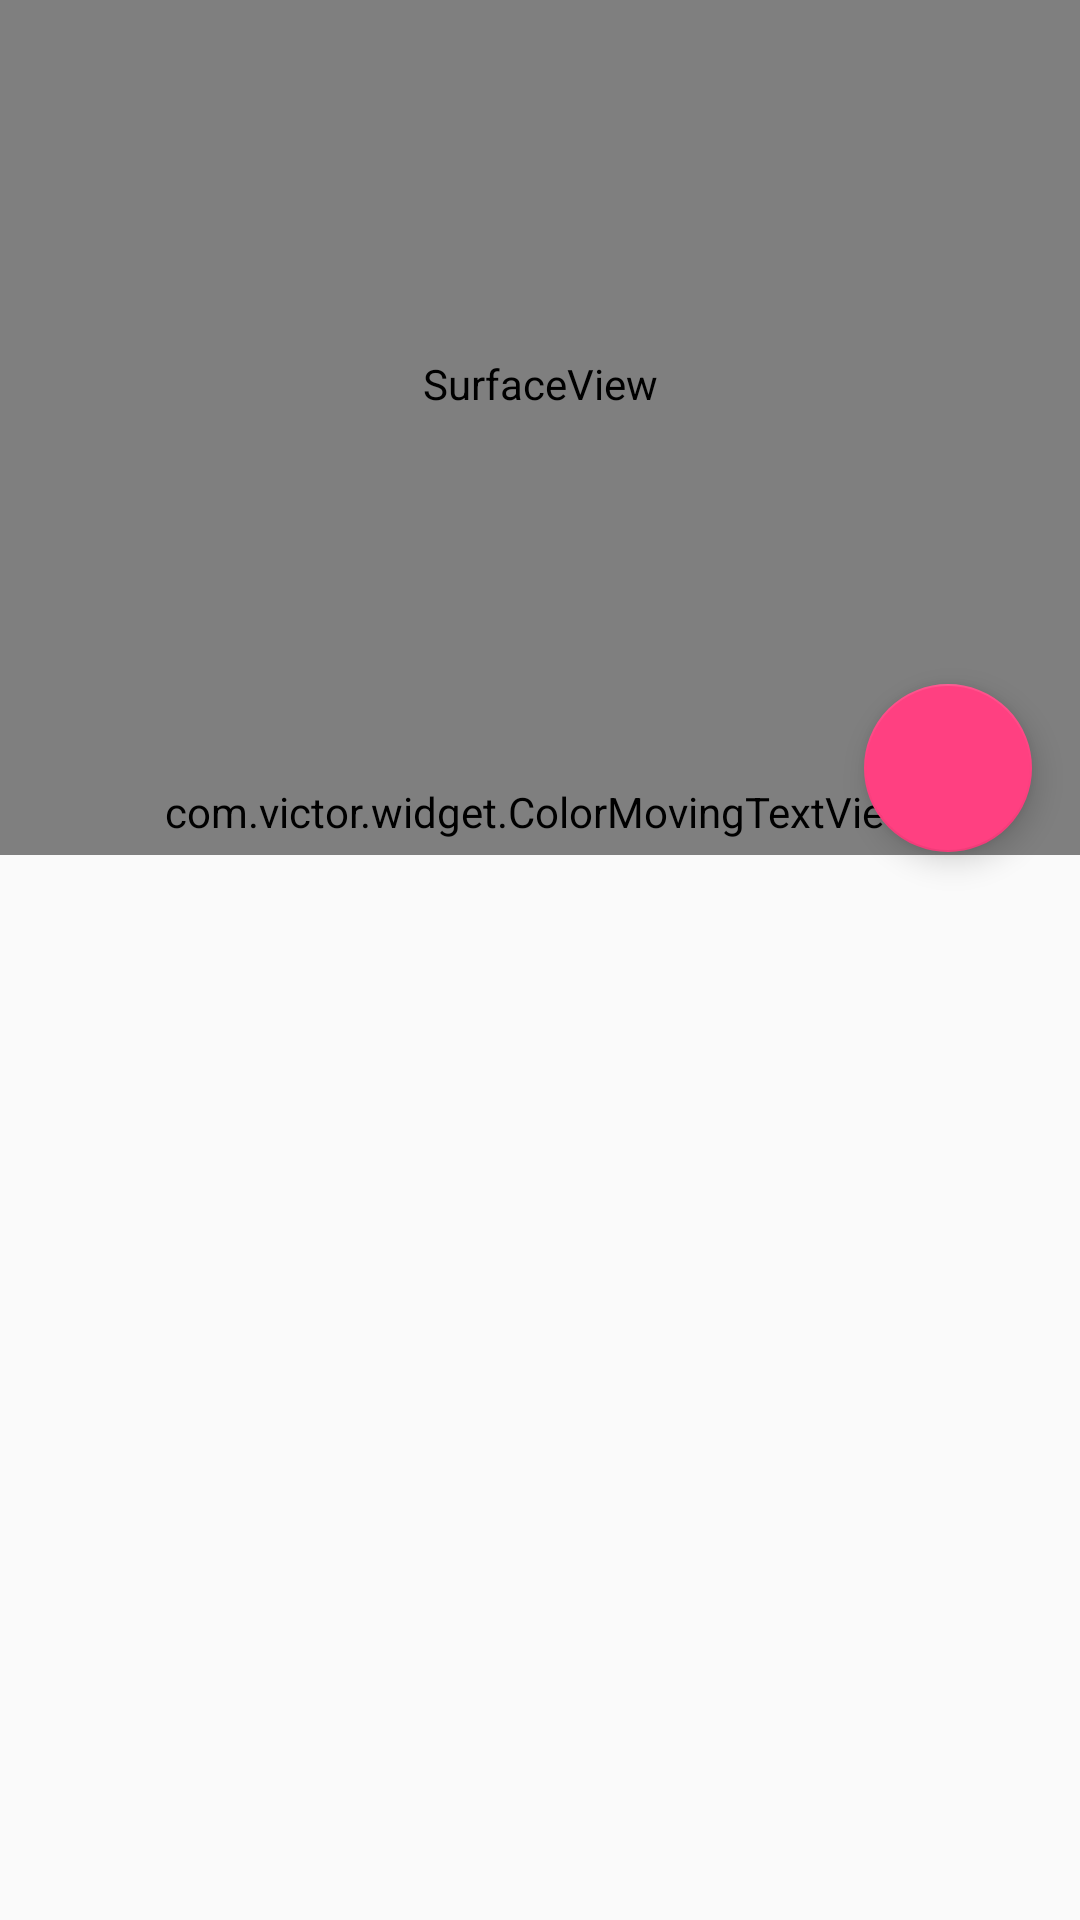

Write the Android layout XML for this screen, with the resource values it uses.
<!-- AndroidManifest.xml: activity theme AppTheme.NoActionBar -->
<!-- res/layout/activity_live_epg.xml -->
<?xml version="1.0" encoding="utf-8"?>
<android.support.design.widget.CoordinatorLayout xmlns:android="http://schemas.android.com/apk/res/android"
    xmlns:app="http://schemas.android.com/apk/res-auto"
    android:id="@+id/main_content"
    android:layout_width="match_parent"
    android:layout_height="match_parent"
    android:fitsSystemWindows="true">

    <android.support.design.widget.AppBarLayout
        android:id="@+id/appbar"
        android:layout_width="match_parent"
        android:layout_height="256dp"
        android:theme="@style/ThemeOverlay.AppCompat.Dark.ActionBar"
        android:fitsSystemWindows="true">

        <android.support.design.widget.CollapsingToolbarLayout
            android:id="@+id/collapsing_toolbar"
            android:layout_width="match_parent"
            android:layout_height="match_parent"
            app:layout_scrollFlags="scroll|exitUntilCollapsed"
            android:fitsSystemWindows="true"
            app:contentScrim="?attr/colorPrimary"
            app:expandedTitleMarginStart="48dp"
            app:expandedTitleMarginEnd="64dp">

            <SurfaceView
                android:id="@+id/sv_live"
                android:layout_width="match_parent"
                android:layout_height="match_parent"
                app:layout_collapseMode="parallax"
                android:fitsSystemWindows="true"/>
            <ImageView
                android:id="@+id/iv_maintenance"
                android:layout_width="match_parent"
                android:layout_height="match_parent"
                android:fitsSystemWindows="true"
                app:layout_collapseMode="parallax"
                android:scaleType="centerCrop"
                android:src="@mipmap/program_maintenance"
                android:visibility="gone"/>
            <android.support.v7.widget.Toolbar
                android:id="@+id/toolbar"
                android:layout_width="match_parent"
                android:layout_height="?attr/actionBarSize"
                android:background="@color/transparent"
                app:popupTheme="@style/ThemeOverlay.AppCompat.Light"
                app:layout_collapseMode="pin" />

        </android.support.design.widget.CollapsingToolbarLayout>

    </android.support.design.widget.AppBarLayout>

    <LinearLayout
        android:layout_width="match_parent"
        android:layout_height="match_parent"
        android:orientation="vertical"
        app:layout_behavior="@string/appbar_scrolling_view_behavior"
        android:layout_centerVertical="true"
        android:layout_centerHorizontal="true"
        android:gravity="center">
        <com.victor.widget.ColorMovingTextView
            android:id="@+id/mtv_channel"
            android:layout_width="match_parent"
            android:layout_height="wrap_content"
            android:paddingTop="5dp"
            android:paddingBottom="5dp"
            android:background="@color/dark_grey"
            android:fitsSystemWindows="true"
            android:textSize="16sp"
            android:singleLine="true"
            android:ellipsize="marquee"
            android:marqueeRepeatLimit="marquee_forever"
            android:textColor="?attr/colorPrimary"
            android:textColorLink="?attr/colorPrimaryDark"/>
        <android.support.v7.widget.RecyclerView
            android:id="@+id/rv_channels"
            android:layout_width="match_parent"
            android:layout_height="match_parent"
            android:layout_marginTop="10dp"
            android:scrollbars="vertical"/>
    </LinearLayout>

    <android.support.design.widget.FloatingActionButton
        android:id="@+id/fab_fullscreen"
        android:layout_height="wrap_content"
        android:layout_width="wrap_content"
        app:layout_anchor="@id/appbar"
        app:layout_anchorGravity="bottom|right|end"
        android:src="@mipmap/ic_fullscreen"
        android:layout_margin="@dimen/fab_margin"
        android:transitionName="@string/transition_fab_icon"
        android:clickable="true"/>
</android.support.design.widget.CoordinatorLayout>
<!-- resources referenced by this layout -->
<resources>
  <color name="dark_grey">#7f000000</color>
  <color name="transparent">#00000000</color>
  <dimen name="fab_margin">16dp</dimen>
  <string name="transition_fab_icon">transition_fab_icon</string>
  <style name="AppTheme.NoActionBar">
          <item name="windowActionBar">false</item>
          <item name="windowNoTitle">true</item>
      </style>
</resources>
